Image classification data set "Firearms_Detection_Dataset" (tinolinton/Thesis_Projects on GitHub). Class labels (2): peaceful - no weapon, weaponized - weapon present.

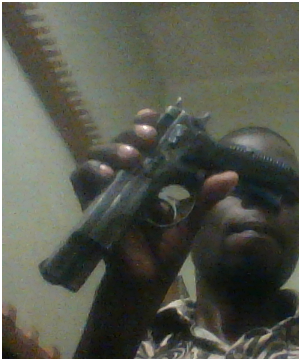
Label: weaponized - weapon present

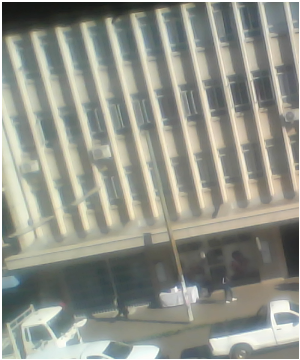
Label: peaceful - no weapon

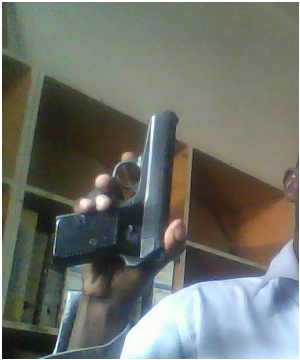
Label: weaponized - weapon present

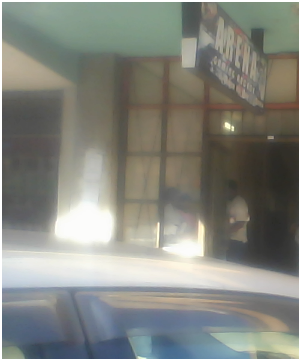
Label: peaceful - no weapon

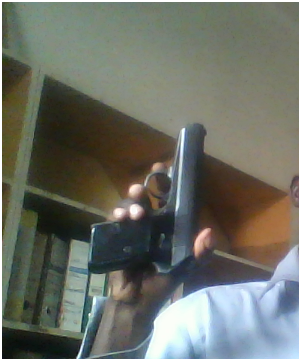
Label: weaponized - weapon present

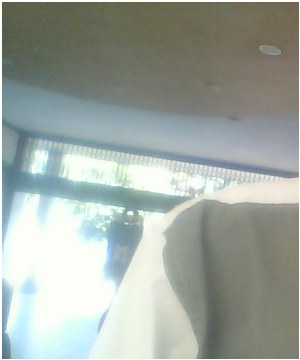
Label: peaceful - no weapon
